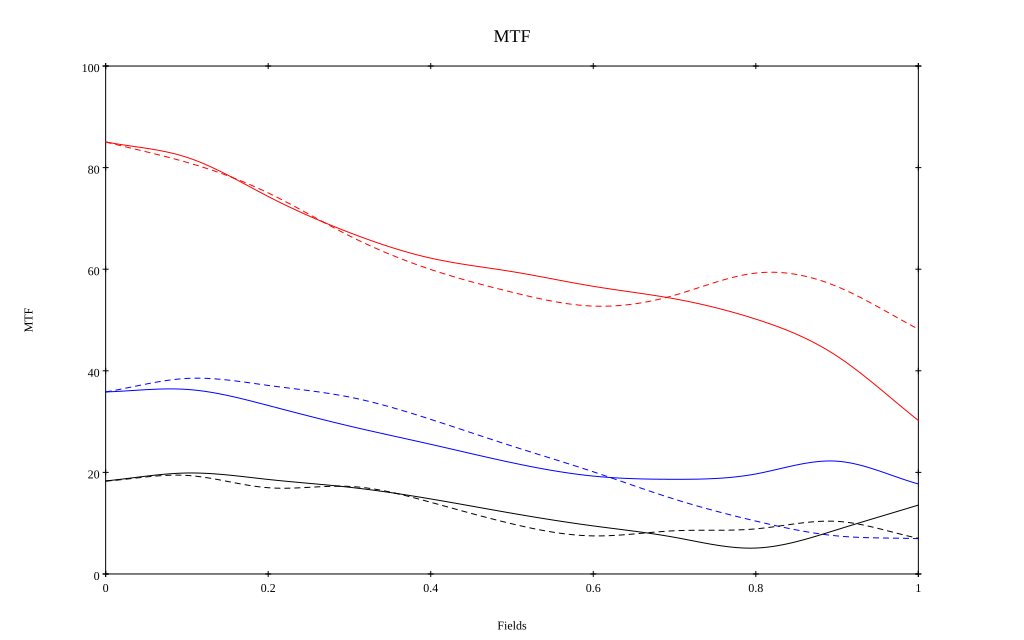

The data file committed next to this chart (first rows):
, 0, 0.1, 0.2, 0.3, 0.4, 0.5, 0.6, 0.7, 0.8, 0.9, 1
10 sag, 0.851, 0.82, 0.743, 0.672, 0.622, 0.595, 0.566, 0.542, 0.502, 0.429, 0.302
10 tan, 0.851, 0.81, 0.75, 0.666, 0.599, 0.555, 0.527, 0.549, 0.592, 0.566, 0.482
30 sag, 0.358, 0.363, 0.332, 0.291, 0.255, 0.219, 0.193, 0.186, 0.197, 0.222, 0.177
30 tan, 0.358, 0.385, 0.371, 0.348, 0.304, 0.252, 0.201, 0.147, 0.104, 0.075, 0.07
50 sag, 0.183, 0.199, 0.186, 0.171, 0.148, 0.12, 0.095, 0.072, 0.051, 0.087, 0.136
50 tan, 0.183, 0.194, 0.17, 0.172, 0.141, 0.099, 0.075, 0.085, 0.089, 0.104, 0.07
